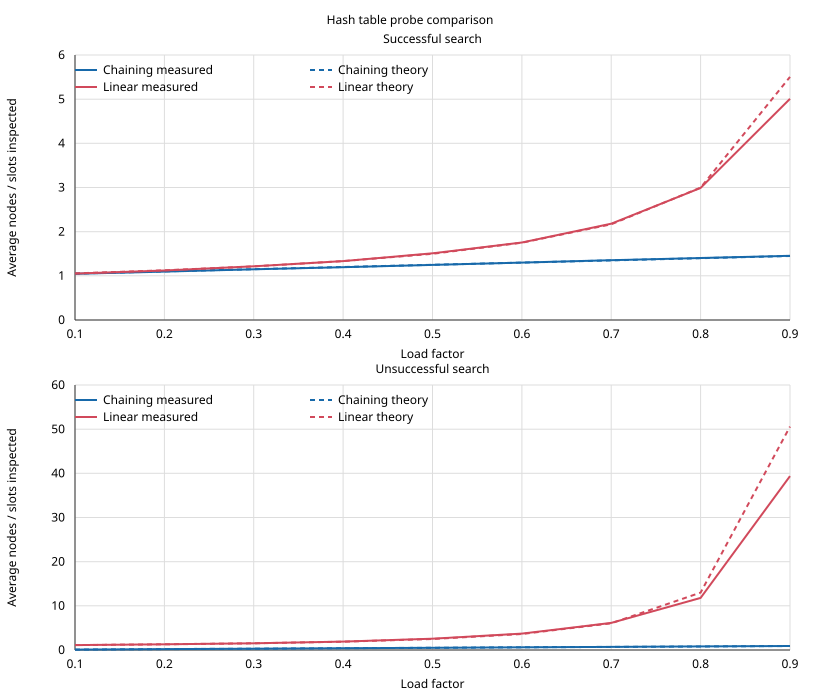

The file beside this chart, header and first rows:
load_factor, chaining_success_measured, chaining_success_theory, chaining_failure_measured, chaining_failure_theory, linear_success_measured, linear_success_theory, linear_failure_measured, linear_failure_theory
0.1000, 1.046, 1.05, 0.0990, 0.0999, 1.051, 1.056, 1.119, 1.117
0.2000, 1.096, 1.1, 0.1997, 0.2001, 1.121, 1.125, 1.286, 1.281
0.3000, 1.149, 1.15, 0.3029, 0.3000, 1.217, 1.214, 1.52, 1.52
0.4000, 1.195, 1.2, 0.4052, 0.4000, 1.333, 1.333, 1.906, 1.889
0.5000, 1.247, 1.25, 0.5026, 0.4999, 1.511, 1.5, 2.553, 2.499
0.6000, 1.3, 1.3, 0.6066, 0.6000, 1.755, 1.75, 3.71, 3.626
0.7000, 1.355, 1.35, 0.7091, 0.7000, 2.181, 2.167, 6.14, 6.055
0.8000, 1.404, 1.4, 0.8088, 0.7999, 2.992, 2.999, 11.8, 12.99
0.9000, 1.453, 1.45, 0.9132, 0.9001, 5.009, 5.504, 39.38, 50.57
